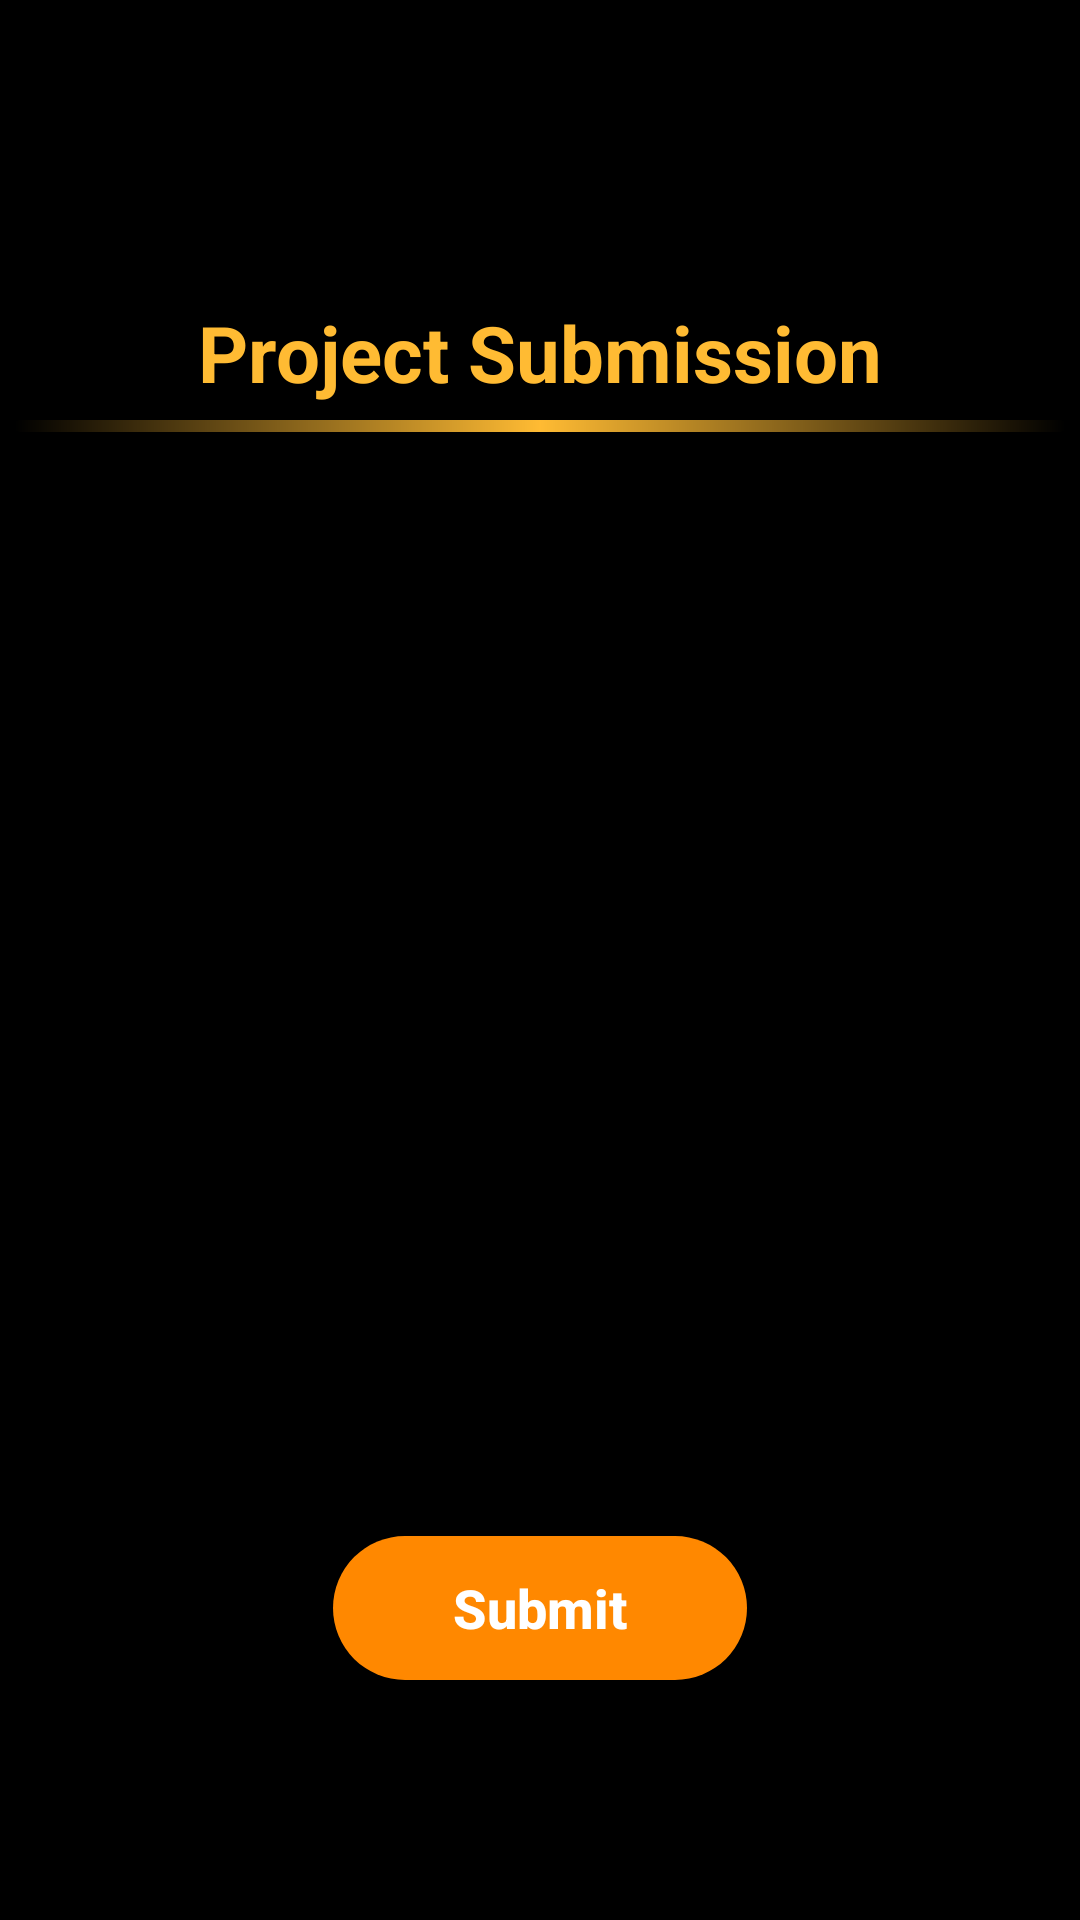

Android layout source for this screen:
<!-- AndroidManifest.xml: activity theme SubmitProjectActivityTheme -->
<!-- res/layout/activity_submit_project.xml -->
<ScrollView xmlns:android="http://schemas.android.com/apk/res/android"
    android:layout_width="match_parent"
    android:layout_height="match_parent"
    android:background="@android:color/black">

    <LinearLayout
        android:layout_width="match_parent"
        android:layout_height="match_parent"
        android:background="@android:color/black"
        android:orientation="vertical">

        <com.google.android.material.appbar.AppBarLayout
            android:layout_width="match_parent"
            android:layout_height="wrap_content"
            android:theme="@style/AppTheme.AppBarOverlay">

            <androidx.appcompat.widget.Toolbar
                android:id="@+id/submissionToolBar"
                android:layout_width="match_parent"
                android:layout_height="wrap_content">
                <LinearLayout
                    android:layout_width="match_parent"
                    android:layout_height="wrap_content">

                    <ImageView
                        android:layout_gravity="center_vertical"
                        android:id="@+id/title"
                        android:layout_width="match_parent"
                        android:layout_height="80dp"
                        android:minHeight="?actionBarSize"
                        android:padding="16dp"
                        android:src="@drawable/gads_logo" />
                </LinearLayout>

            </androidx.appcompat.widget.Toolbar>

            <TextView
                android:layout_width="wrap_content"
                android:layout_height="wrap_content"
                android:layout_gravity="center_horizontal"
                android:layout_marginTop="20dp"
                android:text="@string/project_submission"
                android:textColor="@android:color/holo_orange_light"
                android:textSize="26dp"
                android:textStyle="bold" />

            <View
                android:layout_width="match_parent"
                android:layout_height="4dp"
                android:layout_margin="5dp"
                android:background="@drawable/side_gradient" />
        </com.google.android.material.appbar.AppBarLayout>

        <LinearLayout
            android:layout_width="match_parent"
            android:layout_height="wrap_content"
            android:layout_marginTop="50dp"
            android:orientation="horizontal">

            <EditText
                android:maxLines="1"
                android:id="@+id/firstName"
                android:layout_width="0dp"
                android:layout_height="wrap_content"
                android:layout_marginStart="20dp"
                android:layout_weight="1"
                android:background="@drawable/rounded_borders"
                android:hint="@string/first_name"
                android:padding="15dp" />

            <EditText
                android:maxLines="1"
                android:id="@+id/lastName"
                android:layout_width="0dp"
                android:layout_height="wrap_content"
                android:layout_marginStart="10dp"
                android:layout_marginEnd="20dp"
                android:layout_weight="1"
                android:background="@drawable/rounded_borders"
                android:hint="@string/last_name"
                android:padding="15dp" />

        </LinearLayout>

        <EditText
            android:id="@+id/emailAddress"
            android:layout_width="match_parent"
            android:layout_height="wrap_content"
            android:layout_marginStart="20dp"
            android:layout_marginTop="50dp"
            android:layout_marginEnd="20dp"
            android:background="@drawable/rounded_borders"
            android:hint="Email Adress"
            android:padding="15dp" />

        <EditText
            android:id="@+id/githubLink"
            android:layout_width="match_parent"
            android:layout_height="wrap_content"
            android:layout_marginStart="20dp"
            android:layout_marginTop="50dp"
            android:layout_marginEnd="20dp"
            android:background="@drawable/rounded_borders"
            android:hint="Git Hub Link"
            android:padding="15dp" />

        <Button
            android:layout_marginBottom="10dp"
            android:id="@+id/submitBtn"
            android:layout_width="wrap_content"
            android:layout_height="wrap_content"
            android:layout_gravity="center_horizontal"
            android:layout_marginStart="20dp"
            android:layout_marginTop="50dp"
            android:layout_marginEnd="20dp"
            android:background="@drawable/round_submit_button"
            android:paddingStart="40dp"
            android:paddingEnd="40dp"
            android:text="Submit"
            android:textAllCaps="false"
            android:textColor="@android:color/white"
            android:textSize="18sp"
            android:textStyle="bold" />
    </LinearLayout>
</ScrollView>
<!-- resources referenced by this layout -->
<resources>
  <!-- drawable round_submit_button (drawable) -->
  <?xml version="1.0" encoding="utf-8"?>
  <shape xmlns:android="http://schemas.android.com/apk/res/android">
      <corners android:radius="30dp" />
      <solid android:color="@android:color/holo_orange_dark" />
  
  </shape>
  <!-- drawable side_gradient (drawable) -->
  <?xml version="1.0" encoding="utf-8"?>
  <shape xmlns:android="http://schemas.android.com/apk/res/android">
      <corners android:radius="20dp" />
      <solid android:color="@android:color/white"/>
      <gradient
          android:endColor="@android:color/black"
          android:angle="180"
          android:centerColor="@android:color/holo_orange_light"
          android:startColor="@android:color/black"/>
  
  
  </shape>
  <string name="first_name">First Name</string>
  <string name="last_name">Last Name</string>
  <string name="project_submission">Project Submission</string>
  <style name="AppTheme.AppBarOverlay" parent="ThemeOverlay.AppCompat.Dark.ActionBar" />
  <style name="SubmitProjectActivityTheme" parent="Theme.AppCompat.Light.DarkActionBar">
          <item name="colorPrimary">@color/colorPrimary</item>
          <item name="colorPrimaryDark">@color/colorPrimaryDark</item>
          <item name="colorAccent">@color/colorAccent</item>
          <item name="windowActionBarOverlay">true</item>
      </style>
  <color name="colorPrimary">#000</color>
  <color name="colorPrimaryDark">#000000</color>
  <color name="colorAccent">#9A6A29</color>
</resources>
